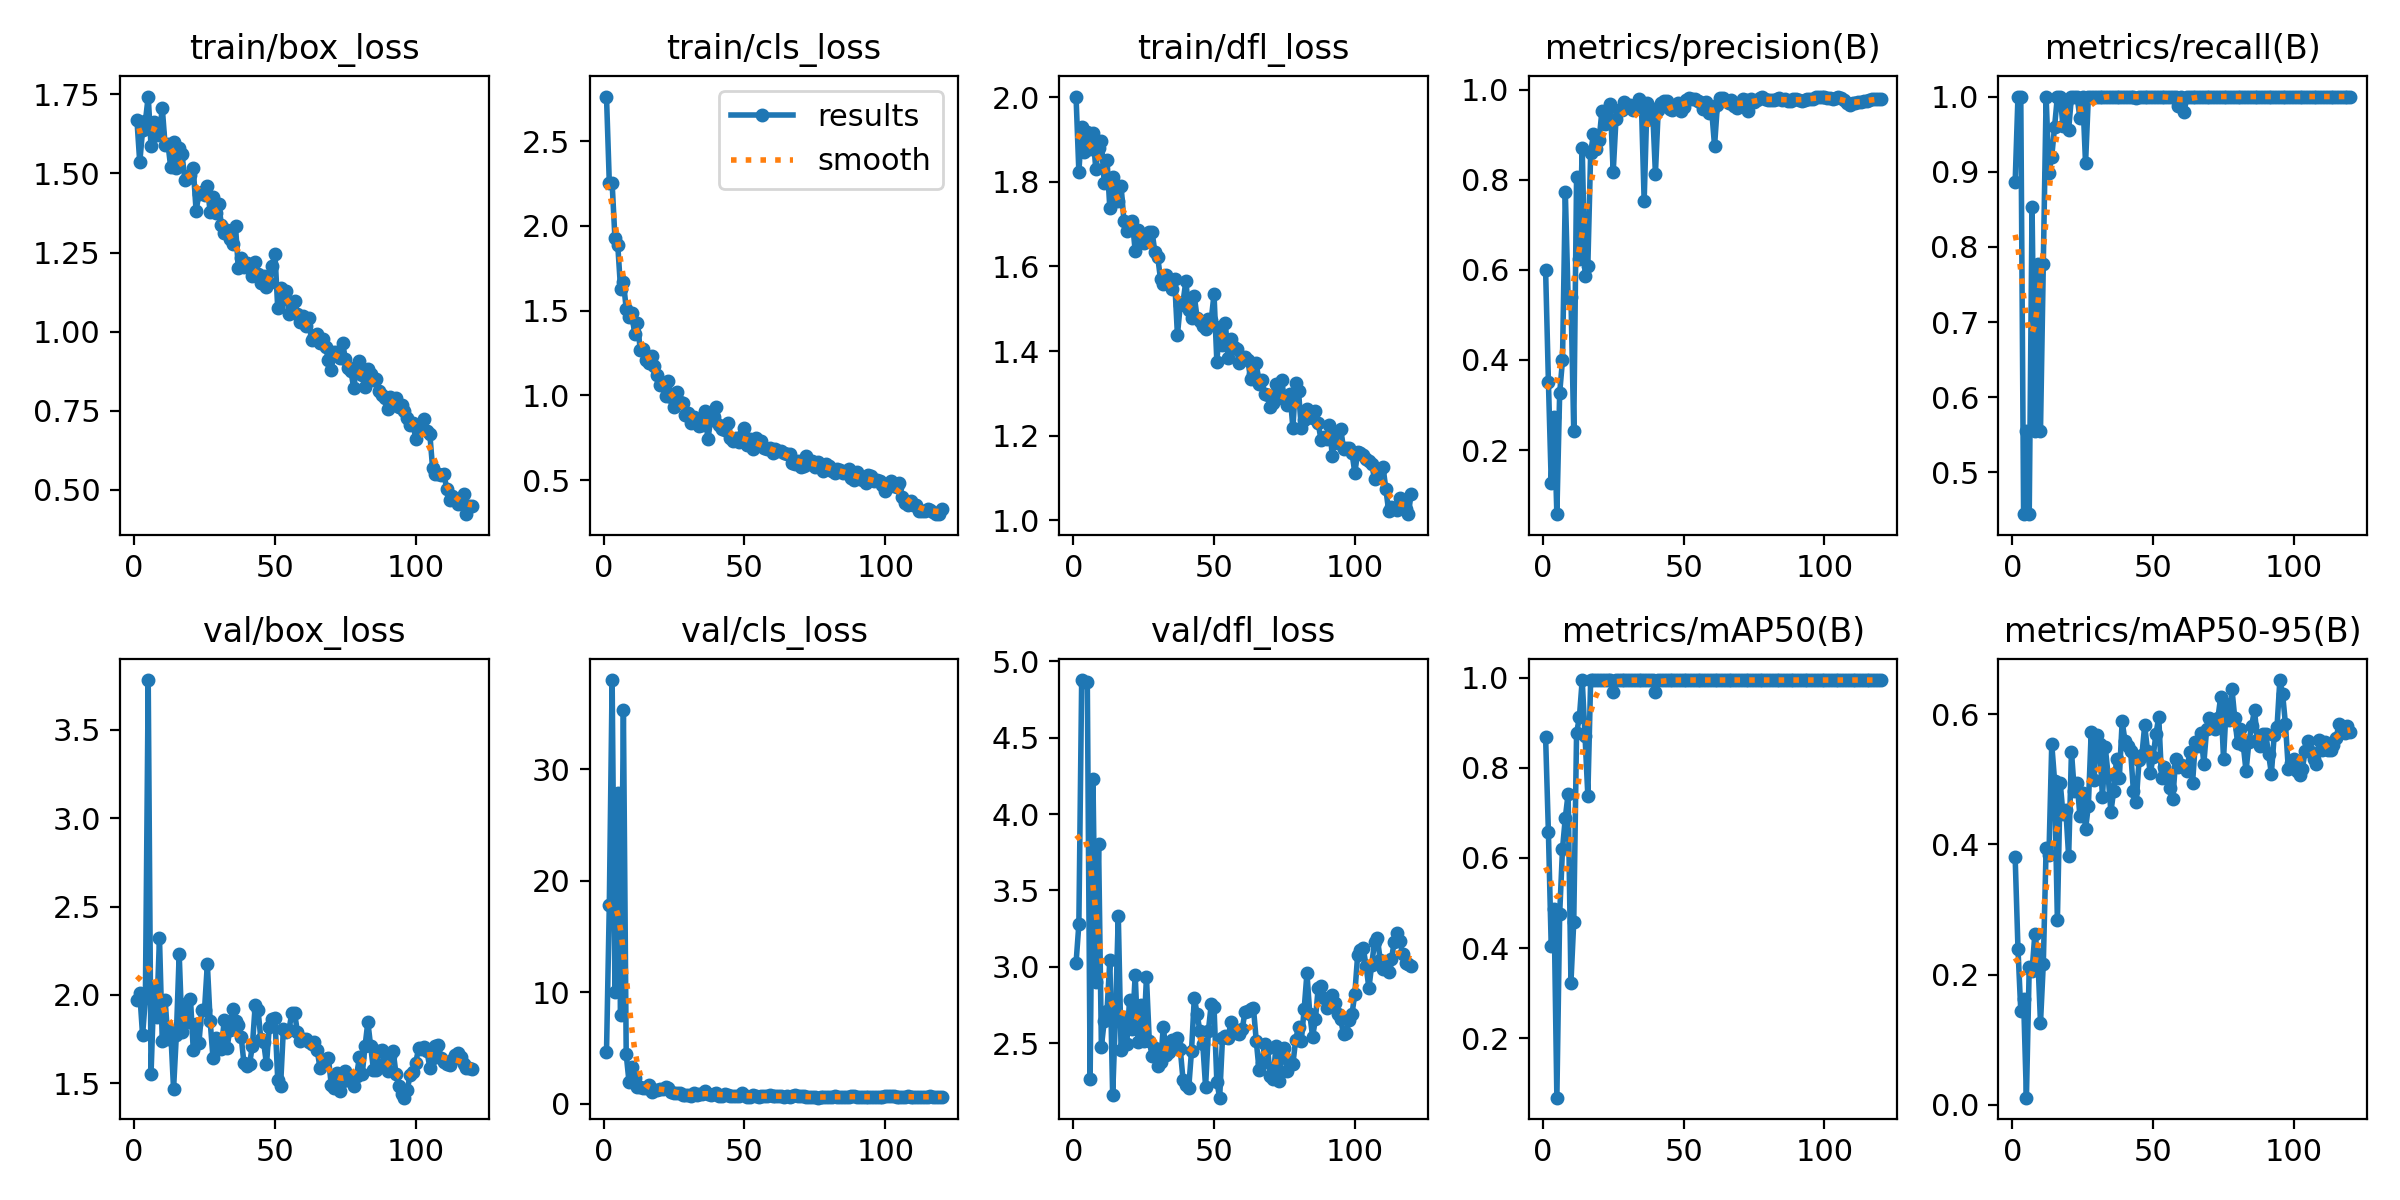

Data behind this chart, as committed beside it:
epoch, time, train/box_loss, train/cls_loss, train/dfl_loss, metrics/precision(B), metrics/recall(B), metrics/mAP50(B), metrics/mAP50-95(B), val/box_loss, val/cls_loss, val/dfl_loss, lr/pg0, lr/pg1, lr/pg2
1, 73.92, 1.668, 2.763, 2.002, 0.5999, 0.8857, 0.8685, 0.3808, 1.97, 4.619, 3.025, 0.0004499, 0.0004499, 0.0004499
2, 145.5, 1.535, 2.254, 1.823, 0.3517, 1, 0.6566, 0.24, 2.011, 17.86, 3.279, 0.0009186, 0.0009186, 0.0009186
3, 219, 1.636, 2.252, 1.93, 0.1278, 1, 0.4035, 0.1442, 1.772, 38.02, 4.876, 0.001379, 0.001379, 0.001379
4, 293.6, 1.665, 1.927, 1.871, 0.274, 0.4444, 0.4871, 0.1618, 1.98, 9.979, 4.862, 0.001394, 0.001394, 0.001394
5, 369.4, 1.743, 1.887, 1.918, 0.05763, 0.5556, 0.06783, 0.01087, 3.781, 27.89, 4.862, 0.001382, 0.001382, 0.001382
6, 441.9, 1.587, 1.627, 1.877, 0.3268, 0.4444, 0.4761, 0.2113, 1.552, 7.936, 2.269, 0.00137, 0.00137, 0.00137
7, 513.9, 1.663, 1.67, 1.915, 0.3996, 0.8534, 0.6199, 0.2055, 2.027, 35.33, 4.232, 0.001358, 0.001358, 0.001358
8, 585.6, 1.62, 1.512, 1.831, 0.7735, 0.5556, 0.6894, 0.2623, 1.875, 4.42, 2.901, 0.001346, 0.001346, 0.001346
9, 658, 1.628, 1.465, 1.88, 0.5375, 0.7778, 0.7424, 0.2323, 2.322, 1.946, 3.803, 0.001335, 0.001335, 0.001335
10, 730, 1.706, 1.486, 1.897, 0.5404, 0.5556, 0.3233, 0.1256, 1.737, 3.331, 2.479, 0.001323, 0.001323, 0.001323
11, 802.6, 1.589, 1.362, 1.798, 0.2412, 0.7778, 0.4588, 0.2169, 1.972, 2.331, 2.643, 0.001311, 0.001311, 0.001311
12, 875.5, 1.594, 1.427, 1.852, 0.8055, 1, 0.8771, 0.3948, 1.748, 1.526, 2.713, 0.001299, 0.001299, 0.001299
13, 949, 1.519, 1.267, 1.737, 0.6248, 0.8983, 0.9125, 0.3837, 1.795, 1.483, 3.043, 0.001288, 0.001288, 0.001288
14, 1023, 1.6, 1.273, 1.812, 0.8715, 0.9201, 0.995, 0.5542, 1.468, 1.417, 2.16, 0.001276, 0.001276, 0.001276
15, 1097, 1.518, 1.21, 1.755, 0.5871, 0.9599, 0.8712, 0.4979, 1.776, 1.409, 2.679, 0.001264, 0.001264, 0.001264
16, 1170, 1.579, 1.192, 1.755, 0.6091, 1, 0.7384, 0.2836, 2.232, 1.709, 3.335, 0.001252, 0.001252, 0.001252
17, 1243, 1.561, 1.232, 1.789, 0.8595, 1, 0.995, 0.4947, 1.79, 1.082, 2.454, 0.00124, 0.00124, 0.00124
18, 1316, 1.481, 1.176, 1.708, 0.9024, 0.9606, 0.995, 0.4462, 1.949, 1.187, 2.672, 0.001229, 0.001229, 0.001229
19, 1389, 1.485, 1.123, 1.683, 0.8694, 0.9917, 0.995, 0.4527, 1.847, 1.269, 2.495, 0.001217, 0.001217, 0.001217
20, 1460, 1.496, 1.06, 1.706, 0.8892, 0.9561, 0.995, 0.3815, 1.98, 1.3, 2.78, 0.001205, 0.001205, 0.001205
21, 1532, 1.517, 1.063, 1.707, 0.953, 1, 0.995, 0.5424, 1.689, 1.278, 2.592, 0.001193, 0.001193, 0.001193
22, 1603, 1.382, 0.9946, 1.637, 0.9232, 1, 0.995, 0.4827, 1.834, 1.524, 2.949, 0.001181, 0.001181, 0.001181
23, 1674, 1.434, 1.087, 1.686, 0.9314, 1, 0.995, 0.495, 1.727, 1.436, 2.51, 0.00117, 0.00117, 0.00117
24, 1746, 1.441, 0.9896, 1.678, 0.9691, 0.9712, 0.995, 0.4438, 1.912, 1.049, 2.75, 0.001158, 0.001158, 0.001158
25, 1817, 1.431, 0.9292, 1.654, 0.8166, 1, 0.9675, 0.4784, 1.918, 0.9791, 2.517, 0.001146, 0.001146, 0.001146
26, 1889, 1.459, 1.018, 1.663, 0.9355, 0.9111, 0.995, 0.4231, 2.175, 0.9444, 2.934, 0.001134, 0.001134, 0.001134
27, 1960, 1.378, 0.961, 1.681, 0.9555, 1, 0.995, 0.4597, 1.851, 0.9205, 2.518, 0.001122, 0.001122, 0.001122
28, 2031, 1.427, 0.9544, 1.682, 0.9552, 1, 0.995, 0.572, 1.645, 0.7883, 2.42, 0.001111, 0.001111, 0.001111
29, 2103, 1.376, 0.8861, 1.634, 0.9734, 1, 0.995, 0.4982, 1.757, 0.8084, 2.471, 0.001099, 0.001099, 0.001099
30, 2174, 1.404, 0.899, 1.623, 0.9659, 1, 0.995, 0.5681, 1.707, 0.7329, 2.349, 0.001087, 0.001087, 0.001087
31, 2245, 1.337, 0.8364, 1.57, 0.9656, 1, 0.995, 0.5542, 1.695, 0.7202, 2.376, 0.001075, 0.001075, 0.001075
32, 2317, 1.312, 0.8701, 1.558, 0.9542, 1, 0.995, 0.4724, 1.859, 0.917, 2.61, 0.001064, 0.001064, 0.001064
33, 2388, 1.322, 0.8442, 1.581, 0.9611, 1, 0.995, 0.5496, 1.702, 0.7725, 2.425, 0.001052, 0.001052, 0.001052
34, 2459, 1.291, 0.8206, 1.568, 0.9792, 1, 0.995, 0.5072, 1.804, 0.8226, 2.446, 0.00104, 0.00104, 0.00104
35, 2533, 1.277, 0.8243, 1.547, 0.9733, 1, 0.995, 0.4499, 1.92, 0.9105, 2.522, 0.001028, 0.001028, 0.001028
36, 2611, 1.333, 0.9099, 1.57, 0.7531, 1, 0.995, 0.4824, 1.854, 1.176, 2.472, 0.001016, 0.001016, 0.001016
37, 2684, 1.2, 0.7408, 1.438, 0.9706, 1, 0.995, 0.531, 1.828, 0.8917, 2.534, 0.001005, 0.001005, 0.001005
38, 2754, 1.233, 0.8572, 1.508, 0.9349, 1, 0.995, 0.5021, 1.764, 0.8066, 2.466, 0.0009928, 0.0009928, 0.0009928
39, 2825, 1.204, 0.8711, 1.516, 0.9569, 1, 0.995, 0.5888, 1.614, 0.9114, 2.259, 0.000981, 0.000981, 0.000981
40, 2897, 1.218, 0.9347, 1.565, 0.8139, 1, 0.9675, 0.5595, 1.598, 0.9587, 2.226, 0.0009692, 0.0009692, 0.0009692
41, 2969, 1.201, 0.8251, 1.496, 0.956, 1, 0.995, 0.5513, 1.611, 0.6766, 2.205, 0.0009574, 0.0009574, 0.0009574
42, 3041, 1.176, 0.8, 1.477, 0.9713, 1, 0.995, 0.5439, 1.712, 0.712, 2.45, 0.0009456, 0.0009456, 0.0009456
43, 3112, 1.221, 0.795, 1.53, 0.9754, 1, 0.995, 0.4818, 1.944, 0.8816, 2.799, 0.0009339, 0.0009339, 0.0009339
44, 3183, 1.181, 0.8381, 1.478, 0.9744, 0.9985, 0.995, 0.4651, 1.915, 0.7977, 2.691, 0.0009221, 0.0009221, 0.0009221
45, 3255, 1.154, 0.7474, 1.471, 0.9579, 1, 0.995, 0.5296, 1.75, 0.7163, 2.578, 0.0009103, 0.0009103, 0.0009103
46, 3326, 1.176, 0.7301, 1.459, 0.9551, 1, 0.995, 0.5366, 1.733, 0.7285, 2.497, 0.0008985, 0.0008985, 0.0008985
47, 3398, 1.14, 0.7493, 1.451, 0.9638, 1, 0.995, 0.5828, 1.607, 0.6802, 2.215, 0.0008867, 0.0008867, 0.0008867
48, 3469, 1.153, 0.7237, 1.475, 0.9698, 1, 0.995, 0.5442, 1.821, 0.676, 2.583, 0.0008749, 0.0008749, 0.0008749
49, 3541, 1.208, 0.7607, 1.474, 0.9535, 1, 0.995, 0.509, 1.866, 0.9377, 2.755, 0.0008631, 0.0008631, 0.0008631
50, 3613, 1.247, 0.807, 1.534, 0.9609, 1, 0.995, 0.5347, 1.871, 0.7467, 2.737, 0.0008513, 0.0008513, 0.0008513
51, 3685, 1.073, 0.7074, 1.375, 0.9784, 1, 0.995, 0.5697, 1.52, 0.629, 2.249, 0.0008395, 0.0008395, 0.0008395
52, 3756, 1.137, 0.7448, 1.457, 0.9812, 1, 0.995, 0.5955, 1.483, 0.6212, 2.145, 0.0008277, 0.0008277, 0.0008277
53, 3828, 1.103, 0.6843, 1.414, 0.98, 1, 0.995, 0.5018, 1.807, 0.7359, 2.532, 0.000816, 0.000816, 0.000816
54, 3899, 1.128, 0.7479, 1.467, 0.979, 1, 0.995, 0.5183, 1.789, 0.6905, 2.549, 0.0008042, 0.0008042, 0.0008042
55, 3971, 1.055, 0.7054, 1.384, 0.9755, 1, 0.995, 0.5033, 1.803, 0.6054, 2.533, 0.0007924, 0.0007924, 0.0007924
56, 4042, 1.068, 0.7283, 1.429, 0.9738, 1, 0.995, 0.4867, 1.899, 0.6624, 2.641, 0.0007806, 0.0007806, 0.0007806
57, 4114, 1.098, 0.6903, 1.411, 0.9575, 1, 0.995, 0.4702, 1.895, 0.6946, 2.588, 0.0007688, 0.0007688, 0.0007688
58, 4185, 1.055, 0.6822, 1.405, 0.973, 1, 0.995, 0.531, 1.789, 0.6629, 2.568, 0.000757, 0.000757, 0.000757
59, 4256, 1.031, 0.6921, 1.372, 0.9484, 0.9879, 0.995, 0.5182, 1.74, 0.7529, 2.558, 0.0007452, 0.0007452, 0.0007452
60, 4328, 1.048, 0.6583, 1.382, 0.9529, 1, 0.995, 0.5218, 1.752, 0.6906, 2.591, 0.0007334, 0.0007334, 0.0007334
... 60 more rows
